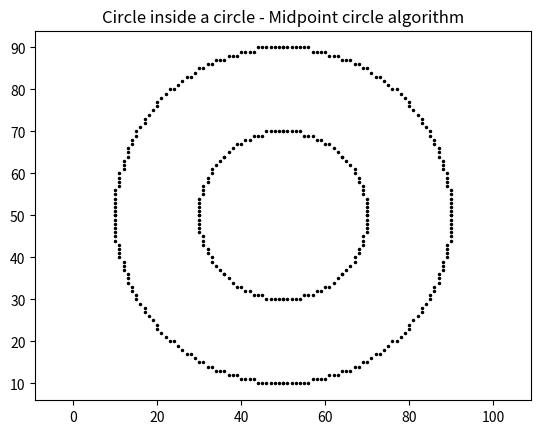

Generate this figure with matplotlib:
# Circle inside a circle - Midpoint circle algorithm
import math
import matplotlib.pyplot as plt

def midpoint_circle(xc, yc, r):
    pts = []
    x, y = 0, r
    p = 1 - r
    while x <= y:
        for dx, dy in [(x, y), (y, x), (-x, y), (-y, x), (x, -y), (y, -x), (-x, -y), (-y, -x)]:
            pts.append((xc + dx, yc + dy))
        x += 1
        if p < 0:
            p += 2 * x + 1
        else:
            y -= 1
            p += 2 * (x - y) + 1
    return pts


pts = midpoint_circle(50, 50, 40) + midpoint_circle(50, 50, 20)

plt.plot([p[0] for p in pts], [p[1] for p in pts], "k.", markersize=3)
plt.axis("equal")
plt.title("Circle inside a circle - Midpoint circle algorithm")
plt.show()
